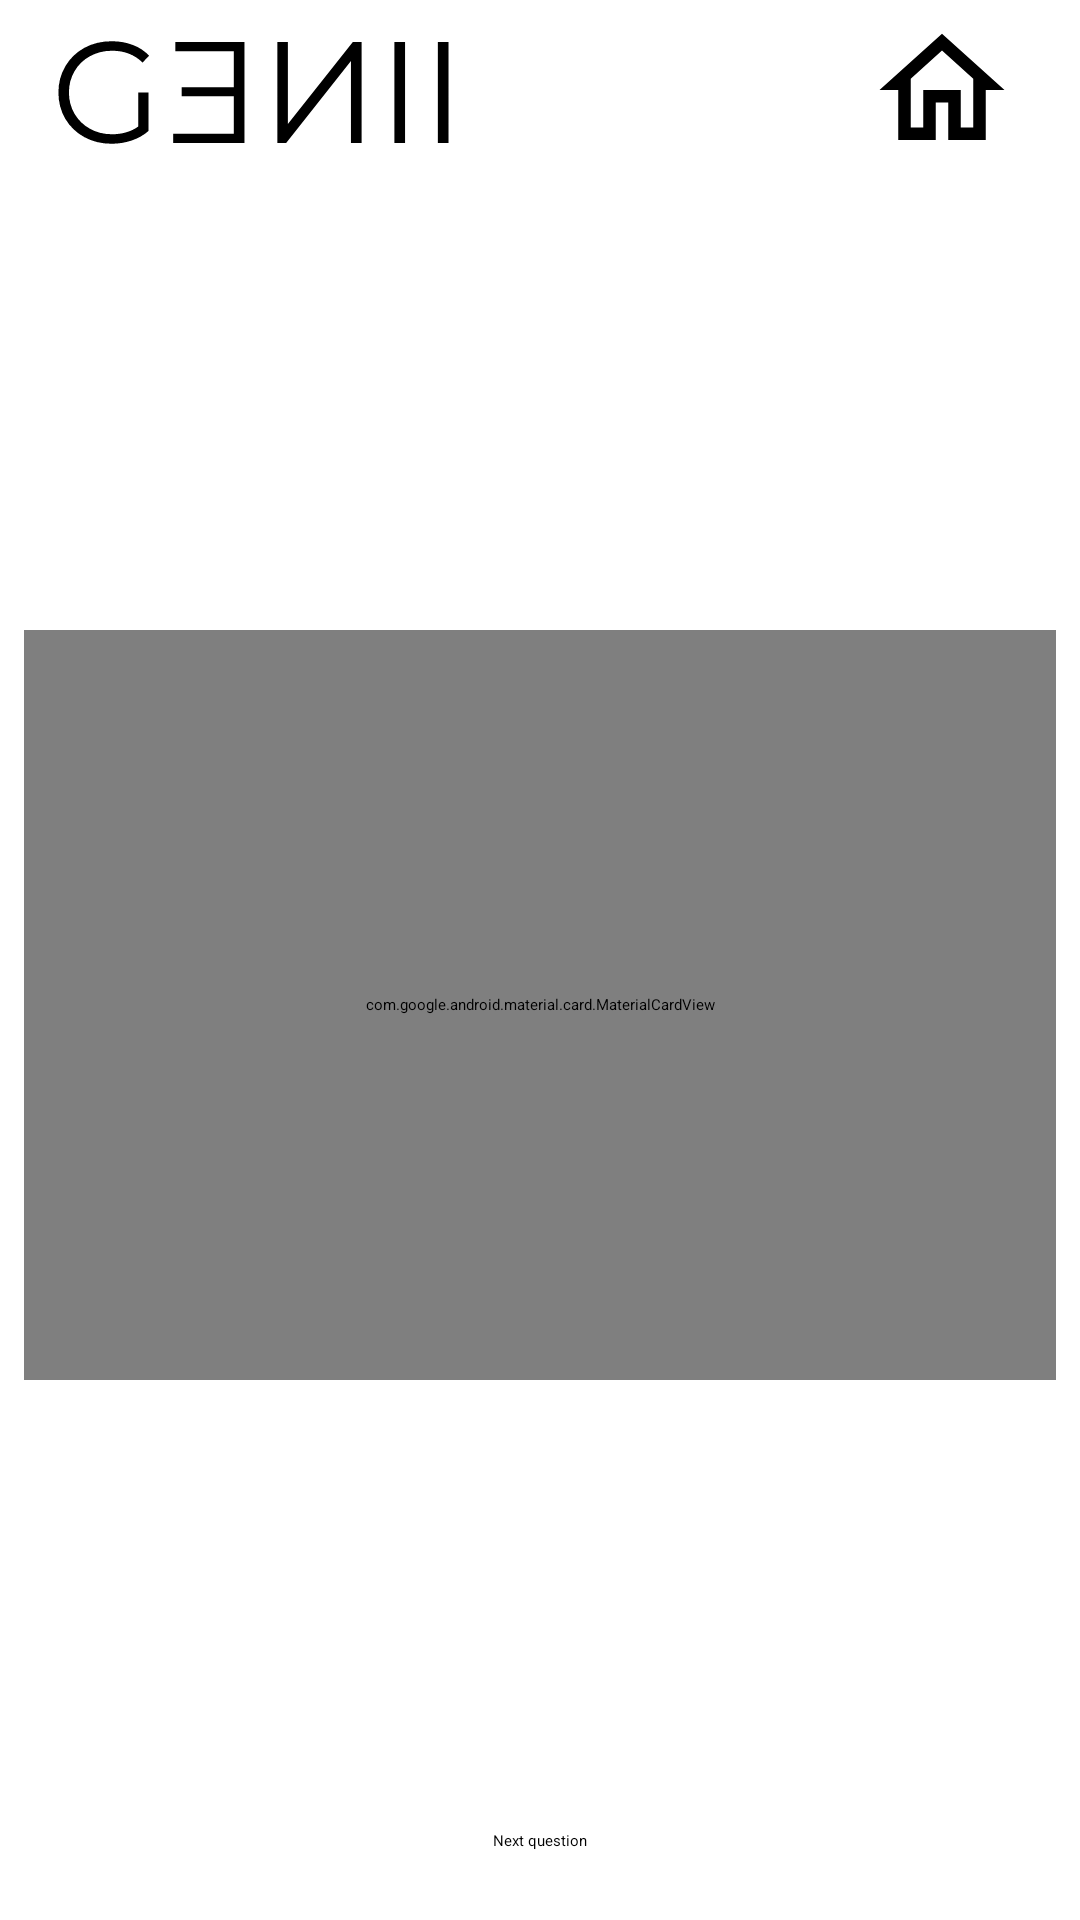

Write the Android layout XML for this screen, with the resource values it uses.
<!-- AndroidManifest.xml: application theme Theme.ProjectGenii -->
<!-- res/layout/game_layout.xml -->
<?xml version="1.0" encoding="utf-8"?>
<androidx.constraintlayout.widget.ConstraintLayout xmlns:android="http://schemas.android.com/apk/res/android"
    xmlns:app="http://schemas.android.com/apk/res-auto"
    xmlns:tools="http://schemas.android.com/tools"
    android:layout_width="match_parent"
    android:layout_height="match_parent">

    <include
        android:id="@+id/game_toolbar"
        layout="@layout/game_toolbar" />

    <include
        android:id="@+id/game_card"
        layout="@layout/card_layout_large"
        android:layout_width="0dp"
        android:layout_height="wrap_content"
        android:layout_marginStart="8dp"
        android:layout_marginTop="150dp"
        android:layout_marginEnd="8dp"
        app:layout_constraintEnd_toEndOf="parent"
        app:layout_constraintHorizontal_bias="0.0"
        app:layout_constraintStart_toStartOf="parent"
        app:layout_constraintTop_toBottomOf="@+id/game_toolbar" />

    <Button
        android:id="@+id/btn_next"
        android:layout_width="wrap_content"
        android:layout_height="wrap_content"
        android:layout_marginTop="150dp"
        android:text="Next question"
        app:layout_constraintEnd_toEndOf="parent"
        app:layout_constraintStart_toStartOf="parent"
        app:layout_constraintTop_toBottomOf="@+id/game_card" />

</androidx.constraintlayout.widget.ConstraintLayout>
<!-- res/layout/game_toolbar.xml (included above) -->
<?xml version="1.0" encoding="utf-8"?>
<androidx.constraintlayout.widget.ConstraintLayout xmlns:android="http://schemas.android.com/apk/res/android"
    xmlns:app="http://schemas.android.com/apk/res-auto"
    android:layout_width="match_parent"
    android:layout_height="wrap_content">

    <ImageView
        android:id="@+id/imageView"
        android:layout_width="wrap_content"
        android:layout_height="wrap_content"
        android:layout_marginStart="16dp"
        android:src="@drawable/ic_genii_logo"
        app:layout_constraintStart_toStartOf="parent"
        app:layout_constraintTop_toTopOf="parent" />

    <ImageView
        android:id="@+id/btn_home"
        android:layout_width="wrap_content"
        android:layout_height="match_parent"
        android:layout_marginEnd="16dp"
        android:padding="5dp"
        android:src="@drawable/ic_outline_home_50"
        app:layout_constraintEnd_toEndOf="parent"
        app:layout_constraintTop_toTopOf="parent"
        app:tint="@color/black" />

</androidx.constraintlayout.widget.ConstraintLayout>
<!-- res/layout/card_layout_large.xml (included above) -->
<?xml version="1.0" encoding="utf-8"?>
<androidx.constraintlayout.widget.ConstraintLayout xmlns:android="http://schemas.android.com/apk/res/android"
    xmlns:app="http://schemas.android.com/apk/res-auto"
    xmlns:tools="http://schemas.android.com/tools"
    android:layout_width="match_parent"
    android:layout_height="wrap_content"
    android:layout_marginVertical="8dp"
    android:id="@+id/card_constraint_layout">

    <com.google.android.material.card.MaterialCardView
        android:layout_width="0dp"
        android:layout_height="250dp"
        app:cardCornerRadius="8dp"
        app:cardBackgroundColor="@color/light_gray"
        app:strokeColor="@color/mid_gray"
        app:strokeWidth="1dp"
        app:layout_constraintEnd_toEndOf="parent"
        app:layout_constraintStart_toStartOf="parent"
        app:layout_constraintTop_toTopOf="parent">

        <androidx.constraintlayout.widget.ConstraintLayout
            android:layout_width="match_parent"
            android:layout_height="match_parent">

            <TextView
                android:id="@+id/tv_mainText"
                android:layout_width="wrap_content"
                android:layout_height="wrap_content"
                android:text="Question"
                android:textSize="18sp"
                app:layout_constraintBottom_toBottomOf="parent"
                app:layout_constraintEnd_toEndOf="parent"
                app:layout_constraintStart_toStartOf="parent"
                app:layout_constraintTop_toTopOf="parent"
                android:padding="10dp"/>

            <TextView
                android:id="@+id/tv_clickTip"
                android:layout_width="wrap_content"
                android:layout_height="wrap_content"
                android:layout_marginStart="8dp"
                android:layout_marginBottom="8dp"
                android:text="Click anywhere on the card to show the answer"
                android:textSize="12sp"
                app:layout_constraintBottom_toBottomOf="parent"
                app:layout_constraintStart_toStartOf="parent" />
        </androidx.constraintlayout.widget.ConstraintLayout>
    </com.google.android.material.card.MaterialCardView>
</androidx.constraintlayout.widget.ConstraintLayout>
<!-- resources referenced by this layout -->
<resources>
  <color name="black">#FF000000</color>
  <color name="light_gray">#F8F8F8</color>
  <color name="mid_gray">#EAEAEA</color>
  <!-- drawable ic_genii_logo (drawable) -->
  <vector xmlns:android="http://schemas.android.com/apk/res/android"
      android:width="139dp"
      android:height="60dp"
      android:viewportWidth="139"
      android:viewportHeight="60">
    <path
        android:pathData="M30.112,30.831H33.52V43.647C31.952,45.023 30.096,46.079 27.952,46.815C25.808,47.551 23.552,47.919 21.184,47.919C17.824,47.919 14.8,47.183 12.112,45.711C9.424,44.239 7.312,42.208 5.776,39.616C4.24,36.992 3.472,34.063 3.472,30.831C3.472,27.6 4.24,24.688 5.776,22.096C7.312,19.472 9.424,17.424 12.112,15.951C14.8,14.479 17.84,13.743 21.232,13.743C23.792,13.743 26.144,14.16 28.288,14.991C30.432,15.792 32.24,16.992 33.712,18.591L31.504,20.847C28.848,18.223 25.472,16.912 21.376,16.912C18.656,16.912 16.192,17.52 13.984,18.736C11.808,19.92 10.096,21.583 8.848,23.728C7.6,25.84 6.976,28.208 6.976,30.831C6.976,33.456 7.6,35.824 8.848,37.936C10.096,40.048 11.808,41.711 13.984,42.928C16.16,44.144 18.608,44.751 21.328,44.751C24.784,44.751 27.712,43.888 30.112,42.16V30.831Z"
        android:fillColor="#000000"/>
    <path
        android:pathData="M133.504,14.031H129.952V47.632H133.504V14.031ZM119.019,14.031H115.467V47.632H119.019V14.031ZM76.455,14.031V47.632H79.383L100.983,20.368V47.632H104.535V14.031H101.607L79.959,41.296V14.031H76.455ZM41.728,44.56V47.632H65.488V14.031H42.448V17.104H61.936V29.056H44.56V32.079H61.936V44.56H41.728Z"
        android:fillColor="#000000"/>
  </vector>
  <!-- drawable ic_outline_home_50 (drawable) -->
  <vector android:height="50dp" android:tint="?attr/colorControlNormal"
      android:viewportHeight="24" android:viewportWidth="24"
      android:width="50dp" xmlns:android="http://schemas.android.com/apk/res/android">
      <path android:fillColor="@android:color/white" android:pathData="M12,5.69l5,4.5V18h-2v-6H9v6H7v-7.81l5,-4.5M12,3L2,12h3v8h6v-6h2v6h6v-8h3L12,3z"/>
  </vector>
</resources>
